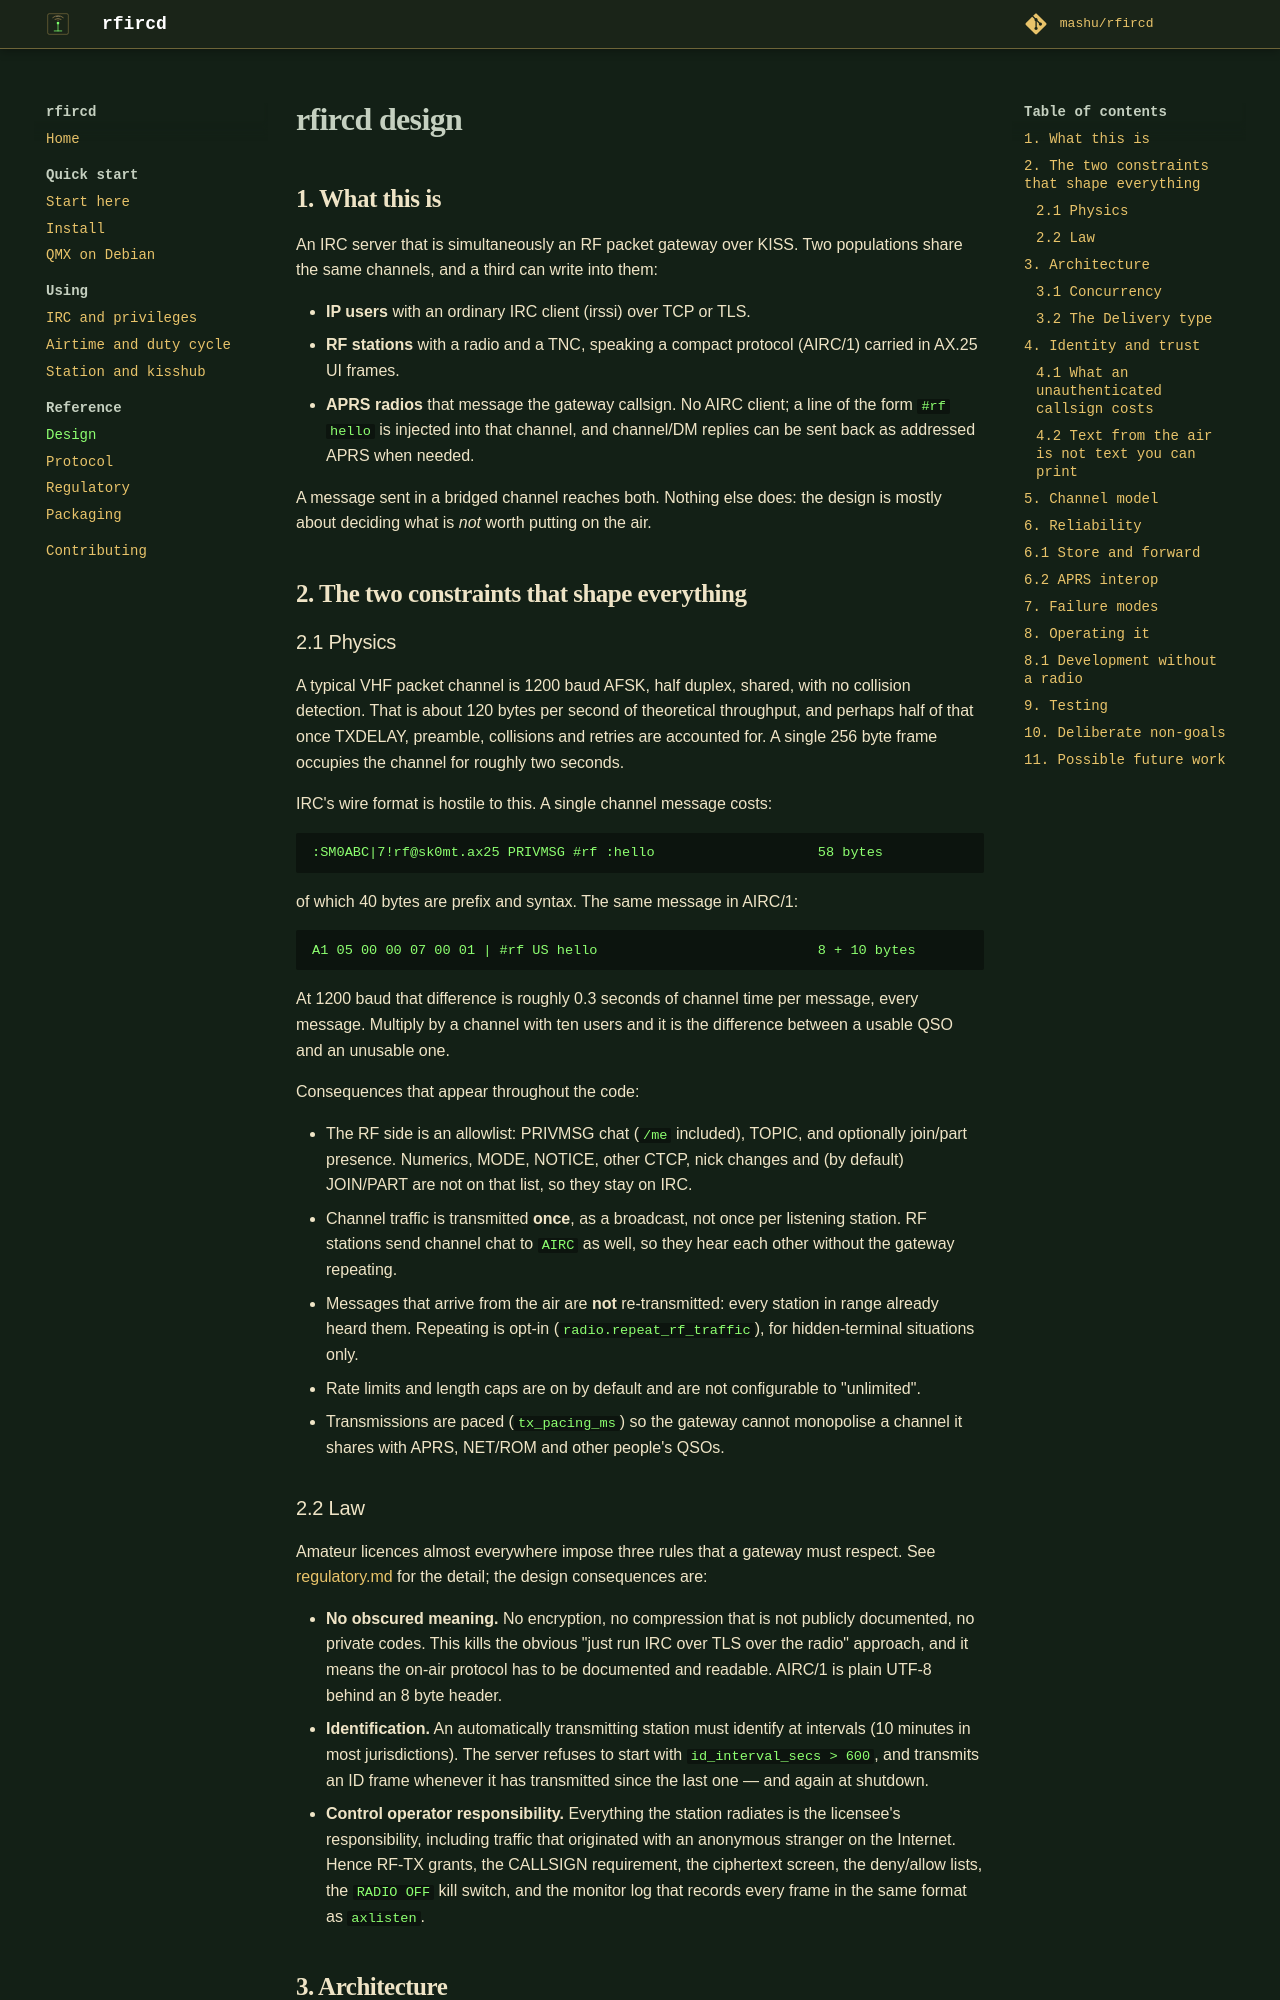

repository: mashu/rfircd · page: v0.10.0/design/index.html · generator: mkdocs

# rfircd design

## 1. What this is

An IRC server that is simultaneously an RF packet gateway over KISS. Two
populations share the same channels, and a third can write into them:

* **IP users** with an ordinary IRC client (irssi) over TCP or TLS.
* **RF stations** with a radio and a TNC, speaking a compact protocol (AIRC/1)
  carried in AX.25 UI frames.
* **APRS radios** that message the gateway callsign. No AIRC client; a line
  of the form `#rf hello` is injected into that channel, and channel/DM
  replies can be sent back as addressed APRS when needed.

A message sent in a bridged channel reaches both. Nothing else does: the design
is mostly about deciding what is *not* worth putting on the air.

## 2. The two constraints that shape everything

### 2.1 Physics

A typical VHF packet channel is 1200 baud AFSK, half duplex, shared, with no
collision detection. That is about 120 bytes per second of theoretical
throughput, and perhaps half of that once TXDELAY, preamble, collisions and
retries are accounted for. A single 256 byte frame occupies the channel for
roughly two seconds.

IRC's wire format is hostile to this. A single channel message costs:

```
:SM0ABC|7!rf@sk0mt.ax25 PRIVMSG #rf :hello                    58 bytes
```

of which 40 bytes are prefix and syntax. The same message in AIRC/1:

```
A1 05 00 00 07 00 01 | #rf US hello                           8 + 10 bytes
```

At 1200 baud that difference is roughly 0.3 seconds of channel time per
message, every message. Multiply by a channel with ten users and it is the
difference between a usable QSO and an unusable one.

Consequences that appear throughout the code:

* The RF side is an allowlist: PRIVMSG chat (`/me` included), TOPIC, and
  optionally join/part presence. Numerics, MODE, NOTICE, other CTCP, nick
  changes and (by default) JOIN/PART are not on that list, so they stay on IRC.
* Channel traffic is transmitted **once**, as a broadcast, not once per
  listening station. RF stations send channel chat to `AIRC` as well, so they
  hear each other without the gateway repeating.
* Messages that arrive from the air are **not** re-transmitted: every station
  in range already heard them. Repeating is opt-in
  (`radio.repeat_rf_traffic`), for hidden-terminal situations only.
* Rate limits and length caps are on by default and are not configurable to
  "unlimited".
* Transmissions are paced (`tx_pacing_ms`) so the gateway cannot monopolise a
  channel it shares with APRS, NET/ROM and other people's QSOs.

### 2.2 Law

Amateur licences almost everywhere impose three rules that a gateway must
respect. See [regulatory.md](regulatory.md) for the detail; the design consequences are:

* **No obscured meaning.** No encryption, no compression that is not publicly
  documented, no private codes. This kills the obvious "just run IRC over
  TLS over the radio" approach, and it means the on-air protocol has to be
  documented and readable. AIRC/1 is plain UTF-8 behind an 8 byte header.
* **Identification.** An automatically transmitting station must identify at
  intervals (10 minutes in most jurisdictions). The server refuses to start
  with `id_interval_secs > 600`, and transmits an ID frame whenever it has
  transmitted since the last one — and again at shutdown.
* **Control operator responsibility.** Everything the station radiates is the
  licensee's responsibility, including traffic that originated with an
  anonymous stranger on the Internet. Hence RF-TX grants, the CALLSIGN
  requirement, the ciphertext screen, the deny/allow lists, the `RADIO OFF`
  kill switch, and the monitor log that records every frame in the same
  format as `axlisten`.
